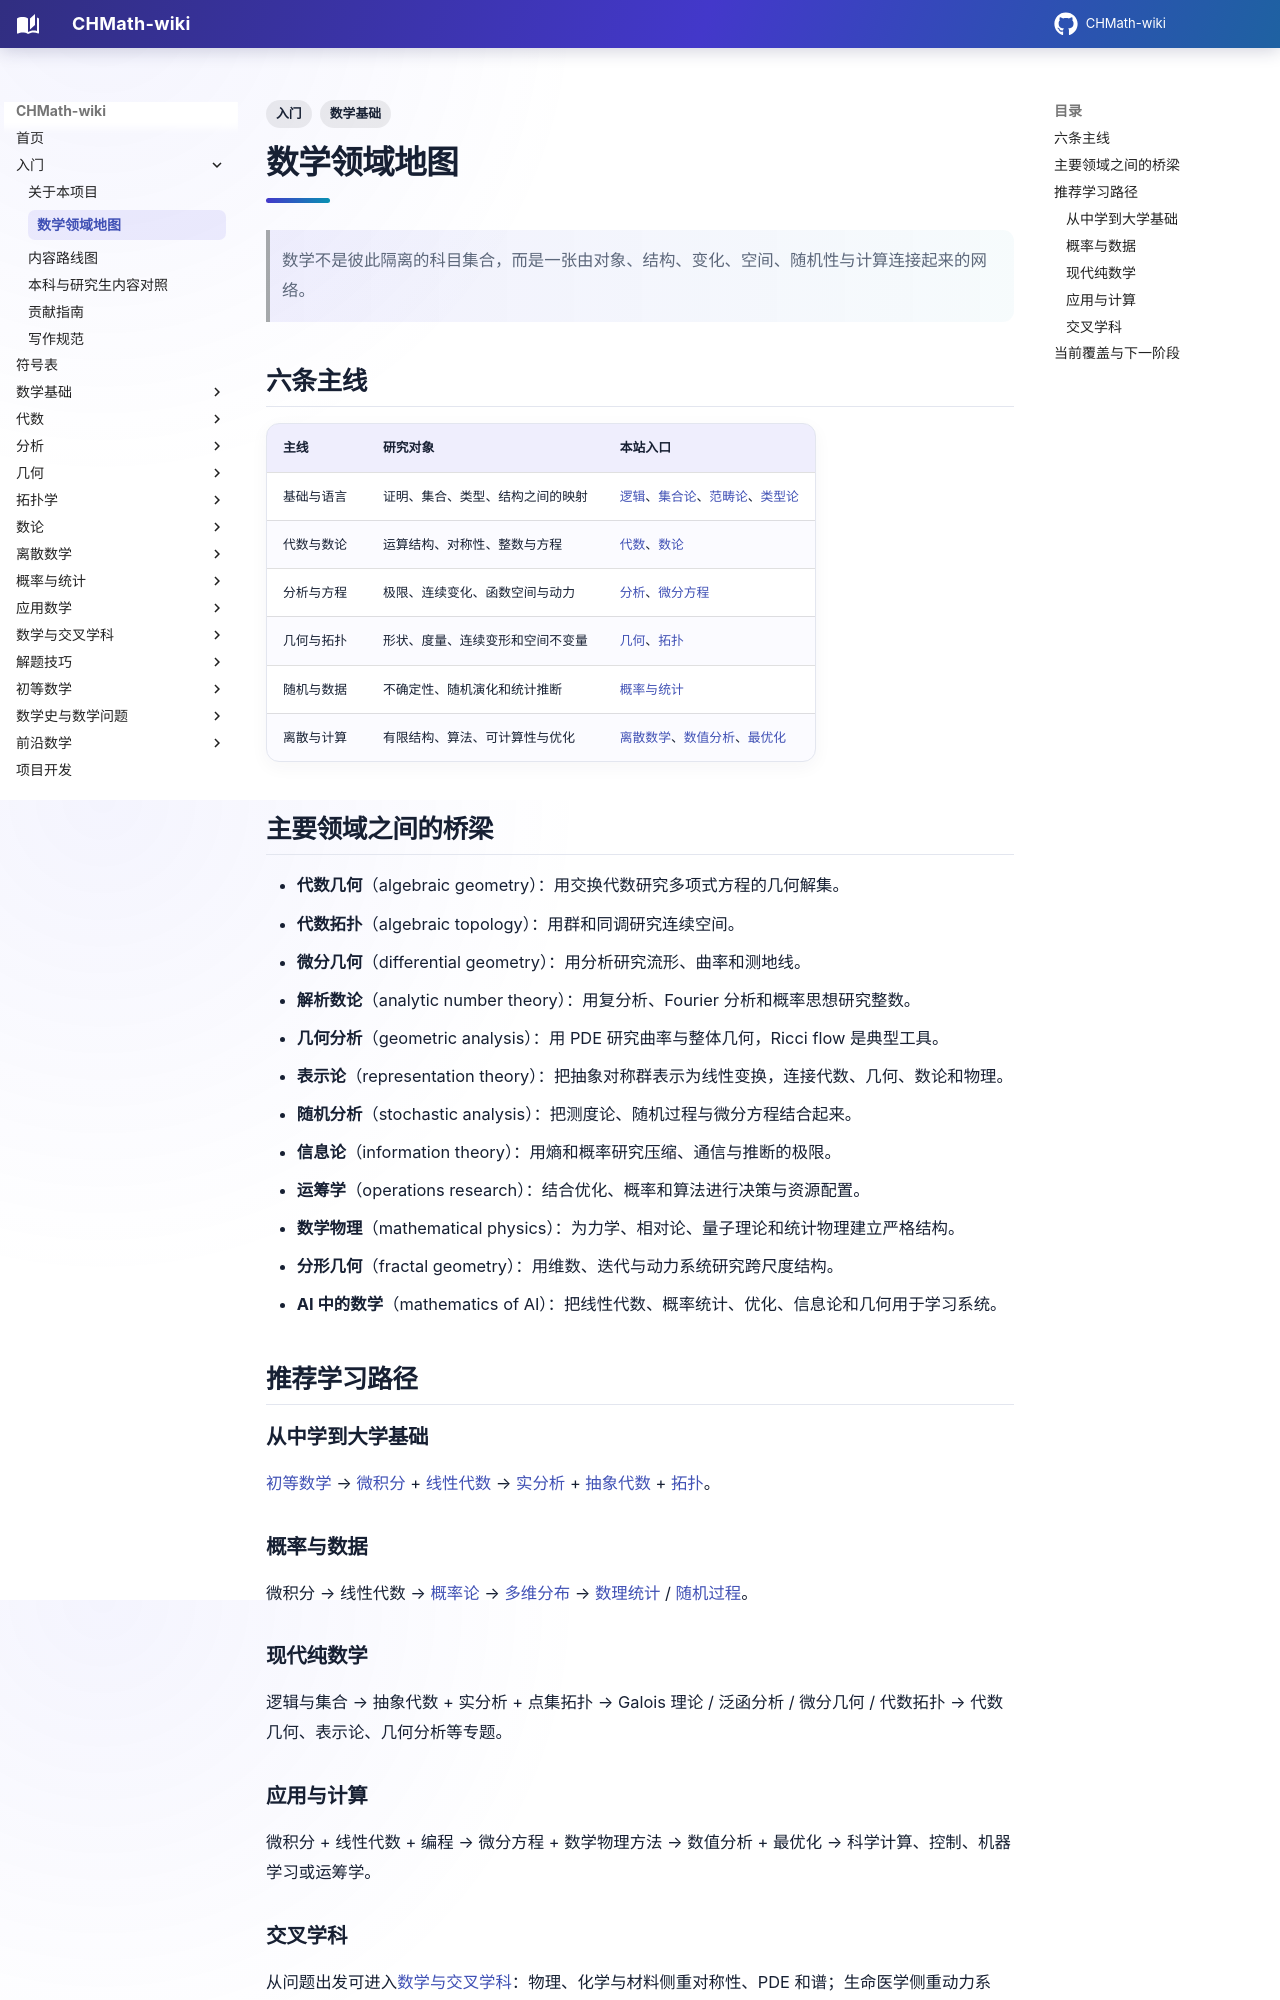

repository: FinParker/CHMath-wiki · page: intro/mathematics-map/index.html · generator: mkdocs

---
title: 数学领域地图
tags: [入门, 数学基础]
---

# 数学领域地图

> 数学不是彼此隔离的科目集合，而是一张由对象、结构、变化、空间、随机性与计算连接起来的网络。

## 六条主线

| 主线 | 研究对象 | 本站入口 |
| --- | --- | --- |
| 基础与语言 | 证明、集合、类型、结构之间的映射 | [逻辑](../foundations/logic/index.md)、[集合论](../foundations/set_theory/index.md)、[范畴论](../foundations/category_theory/index.md)、[类型论](../foundations/type_theory/index.md) |
| 代数与数论 | 运算结构、对称性、整数与方程 | [代数](../algebra/index.md)、[数论](../number_theory/index.md) |
| 分析与方程 | 极限、连续变化、函数空间与动力 | [分析](../analysis/index.md)、[微分方程](../applied_math/differential_equations.md) |
| 几何与拓扑 | 形状、度量、连续变形和空间不变量 | [几何](../geometry/index.md)、[拓扑](../topology/index.md) |
| 随机与数据 | 不确定性、随机演化和统计推断 | [概率与统计](../probability_statistics/index.md) |
| 离散与计算 | 有限结构、算法、可计算性与优化 | [离散数学](../discrete_mathematics/index.md)、[数值分析](../applied_math/numerical_analysis.md)、[最优化](../applied_math/optimization.md) |

## 主要领域之间的桥梁

- **代数几何**（algebraic geometry）：用交换代数研究多项式方程的几何解集。
- **代数拓扑**（algebraic topology）：用群和同调研究连续空间。
- **微分几何**（differential geometry）：用分析研究流形、曲率和测地线。
- **解析数论**（analytic number theory）：用复分析、Fourier 分析和概率思想研究整数。
- **几何分析**（geometric analysis）：用 PDE 研究曲率与整体几何，Ricci flow 是典型工具。
- **表示论**（representation theory）：把抽象对称群表示为线性变换，连接代数、几何、数论和物理。
- **随机分析**（stochastic analysis）：把测度论、随机过程与微分方程结合起来。
- **信息论**（information theory）：用熵和概率研究压缩、通信与推断的极限。
- **运筹学**（operations research）：结合优化、概率和算法进行决策与资源配置。
- **数学物理**（mathematical physics）：为力学、相对论、量子理论和统计物理建立严格结构。
- **分形几何**（fractal geometry）：用维数、迭代与动力系统研究跨尺度结构。
- **AI 中的数学**（mathematics of AI）：把线性代数、概率统计、优化、信息论和几何用于学习系统。

## 推荐学习路径

### 从中学到大学基础

[初等数学](../elementary/index.md) → [微积分](../analysis/calculus/index.md) + [线性代数](../algebra/linear/index.md) → [实分析](../analysis/real/index.md) + [抽象代数](../algebra/structures/index.md) + [拓扑](../topology/index.md)。
